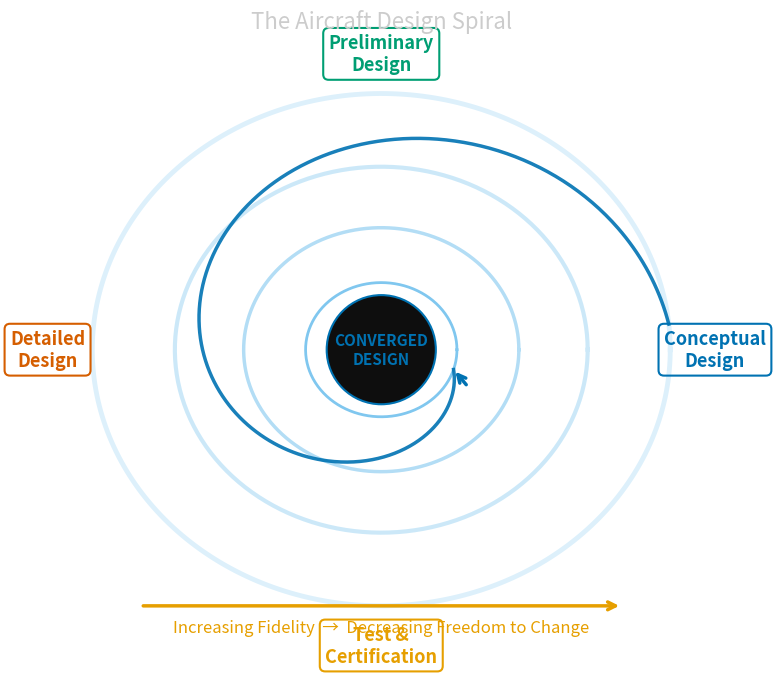
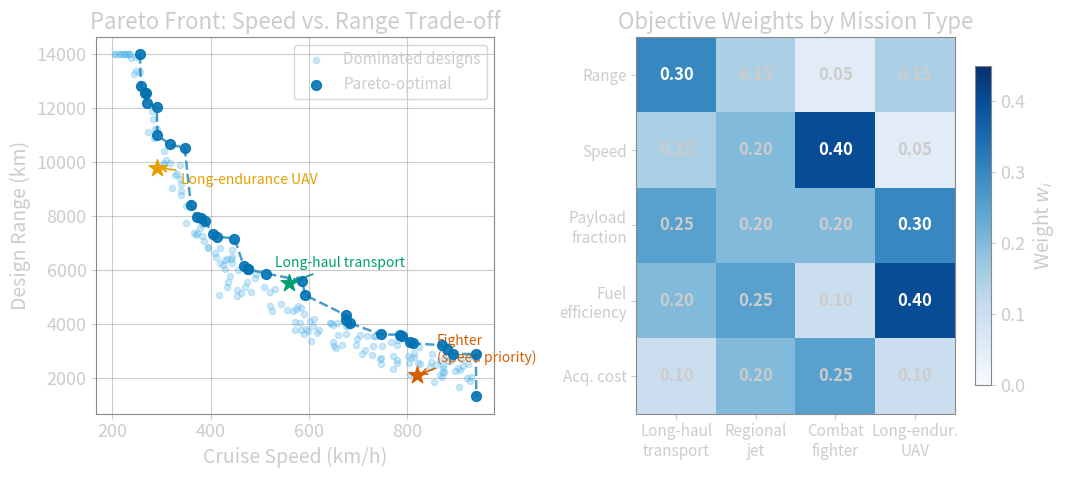

Here is the Python script that generated these plots, in order:
import matplotlib as mpl
mpl.rcParams.update({
    'figure.facecolor':      'none',
    'axes.facecolor':        'none',
    'savefig.facecolor':     'none',
    'savefig.transparent':   True,
    'axes.edgecolor':        '#888888',
    'axes.labelcolor':       '#cccccc',
    'text.color':            '#cccccc',
    'xtick.color':           '#cccccc',
    'ytick.color':           '#cccccc',
    'grid.color':            '#555555',
    'font.size':             14,
    'axes.titlesize':        16,
    'axes.labelsize':        14,
    'xtick.labelsize':       13,
    'ytick.labelsize':       13,
    'legend.fontsize':       13,
    'legend.title_fontsize': 13,
    'figure.titlesize':      16,
    'lines.linewidth':       2.0,
    'savefig.bbox':          'tight',
})
OKI = ['#0072B2','#D55E00','#009E73','#E69F00','#56B4E9','#CC79A7','#F0E442','#333333']

import numpy as np
import matplotlib.pyplot as plt

fig, ax = plt.subplots(figsize=(8, 7))
ax.set_xlim(0, 10)
ax.set_ylim(0, 10)
ax.axis('off')

# Concentric rings (outer → inner = early → late)
for r, lw, alpha in [(4.2, 3.5, 0.20), (3.0, 3.0, 0.30), (2.0, 2.5, 0.45), (1.1, 2.0, 0.75)]:
    theta = np.linspace(0, 2*np.pi, 300)
    ax.plot(5 + r*np.cos(theta), 5 + r*np.sin(theta),
            color=OKI[4], lw=lw, alpha=alpha)

# Inward spiral
theta_sp = np.linspace(0.1, 2*np.pi - 0.3, 500)
r_sp = np.linspace(4.2, 1.1, 500)
ax.plot(5 + r_sp*np.cos(theta_sp), 5 + r_sp*np.sin(theta_sp),
        color=OKI[0], lw=2.5, alpha=0.9)
th_end = theta_sp[-1]; r_end = r_sp[-1]
ax.annotate('', xy=(5+r_end*np.cos(th_end), 5+r_end*np.sin(th_end)),
            xytext=(5+(r_end+0.3)*np.cos(th_end-0.15),
                    5+(r_end+0.3)*np.sin(th_end-0.15)),
            arrowprops=dict(arrowstyle='->', color=OKI[0], lw=2.5))

# Phase labels
for angle_deg, label, color in [(0,"Conceptual\nDesign",OKI[0]),
                                  (90,"Preliminary\nDesign",OKI[2]),
                                  (180,"Detailed\nDesign",OKI[1]),
                                  (270,"Test &\nCertification",OKI[3])]:
    a = np.radians(angle_deg)
    ax.text(5+4.85*np.cos(a), 5+4.85*np.sin(a), label,
            ha='center', va='center', fontsize=13, fontweight='bold', color=color,
            bbox=dict(boxstyle='round,pad=0.3', fc='none', ec=color, lw=1.5))

ax.text(5, 5, 'CONVERGED\nDESIGN', ha='center', va='center',
        fontsize=11, fontweight='bold', color=OKI[0],
        bbox=dict(boxstyle='circle,pad=0.5', fc='#0e0e0e', ec=OKI[0], lw=1.5))

ax.annotate('', xy=(8.5, 0.8), xytext=(1.5, 0.8),
            arrowprops=dict(arrowstyle='->', color=OKI[3], lw=2.5))
ax.text(5.0, 0.45, 'Increasing Fidelity  →  Decreasing Freedom to Change',
        ha='center', va='center', fontsize=12, color=OKI[3])

ax.set_title('The Aircraft Design Spiral', fontsize=16, pad=12)
plt.tight_layout()
plt.show()


import matplotlib as mpl
mpl.rcParams.update({
    'figure.facecolor':      'none',
    'axes.facecolor':        'none',
    'savefig.facecolor':     'none',
    'savefig.transparent':   True,
    'axes.edgecolor':        '#888888',
    'axes.labelcolor':       '#cccccc',
    'text.color':            '#cccccc',
    'xtick.color':           '#cccccc',
    'ytick.color':           '#cccccc',
    'grid.color':            '#555555',
    'font.size':             14,
    'axes.titlesize':        16,
    'axes.labelsize':        14,
    'xtick.labelsize':       13,
    'ytick.labelsize':       13,
    'legend.fontsize':       13,
    'legend.title_fontsize': 13,
    'figure.titlesize':      16,
    'lines.linewidth':       2.0,
    'savefig.bbox':          'tight',
})
OKI = ['#0072B2','#D55E00','#009E73','#E69F00','#56B4E9','#CC79A7','#F0E442','#333333']

import numpy as np
import matplotlib.pyplot as plt

fig, axes = plt.subplots(1, 2, figsize=(11, 5.0))

# Left — Pareto front (Range vs Speed)
ax = axes[0]
np.random.seed(42)
n = 200
speed  = np.random.uniform(200, 950, n)
range_ = 11500 / (speed/280)**1.35 + np.random.normal(0, 500, n)
range_ = np.clip(range_, 400, 14000)

def pareto_front(x, y):
    dominated = np.zeros(len(x), dtype=bool)
    for i in range(len(x)):
        if not dominated[i]:
            for j in range(len(x)):
                if i!=j and x[j]>=x[i] and y[j]>=y[i] and (x[j]>x[i] or y[j]>y[i]):
                    dominated[i] = True; break
    return ~dominated

pf = pareto_front(speed, range_)
ax.scatter(speed[~pf], range_[~pf], s=20, color=OKI[4], alpha=0.30, label='Dominated designs', zorder=2)
ax.scatter(speed[pf],  range_[pf],  s=50, color=OKI[0], alpha=0.9, zorder=5, label='Pareto-optimal')
si = np.argsort(speed[pf])
ax.plot(speed[pf][si], range_[pf][si], '--', color=OKI[0], lw=1.8, alpha=0.7)

for spd, rng, label, color, dx, dy in [
        (820, 2100, 'Fighter\n(speed priority)',      OKI[1],  40,  500),
        (560, 5500, 'Long-haul transport',             OKI[2], -30,  600),
        (290, 9800, 'Long-endurance UAV',              OKI[3],  50, -600)]:
    ax.scatter([spd],[rng], s=160, color=color, zorder=10, marker='*')
    ax.annotate(label, xy=(spd,rng), xytext=(spd+dx,rng+dy),
                fontsize=10, color=color,
                arrowprops=dict(arrowstyle='->', color=color, lw=1.2))

ax.set_xlabel('Cruise Speed (km/h)'); ax.set_ylabel('Design Range (km)')
ax.set_title('Pareto Front: Speed vs. Range Trade-off')
ax.legend(fontsize=11, loc='upper right'); ax.grid(True, alpha=0.3)

# Right — weight matrix
ax2 = axes[1]
mission_types = ['Long-haul\ntransport', 'Regional\njet', 'Combat\nfighter', 'Long-endur.\nUAV']
criteria = ['Range', 'Speed', 'Payload\nfraction', 'Fuel\nefficiency', 'Acq. cost']
weights = np.array([
    [0.30, 0.15, 0.05, 0.15],
    [0.15, 0.20, 0.40, 0.05],
    [0.25, 0.20, 0.20, 0.30],
    [0.20, 0.25, 0.10, 0.40],
    [0.10, 0.20, 0.25, 0.10],
])
im = ax2.imshow(weights, cmap='Blues', vmin=0, vmax=0.45, aspect='auto')
for i in range(len(criteria)):
    for j in range(len(mission_types)):
        ax2.text(j, i, f'{weights[i,j]:.2f}', ha='center', va='center',
                 fontsize=12, color='white' if weights[i,j]>0.28 else '#cccccc',
                 fontweight='bold')
ax2.set_xticks(range(len(mission_types))); ax2.set_xticklabels(mission_types, fontsize=11)
ax2.set_yticks(range(len(criteria))); ax2.set_yticklabels(criteria, fontsize=11)
ax2.set_title('Objective Weights by Mission Type')
plt.colorbar(im, ax=ax2, label='Weight $w_i$', shrink=0.85)

plt.tight_layout(); plt.show()
